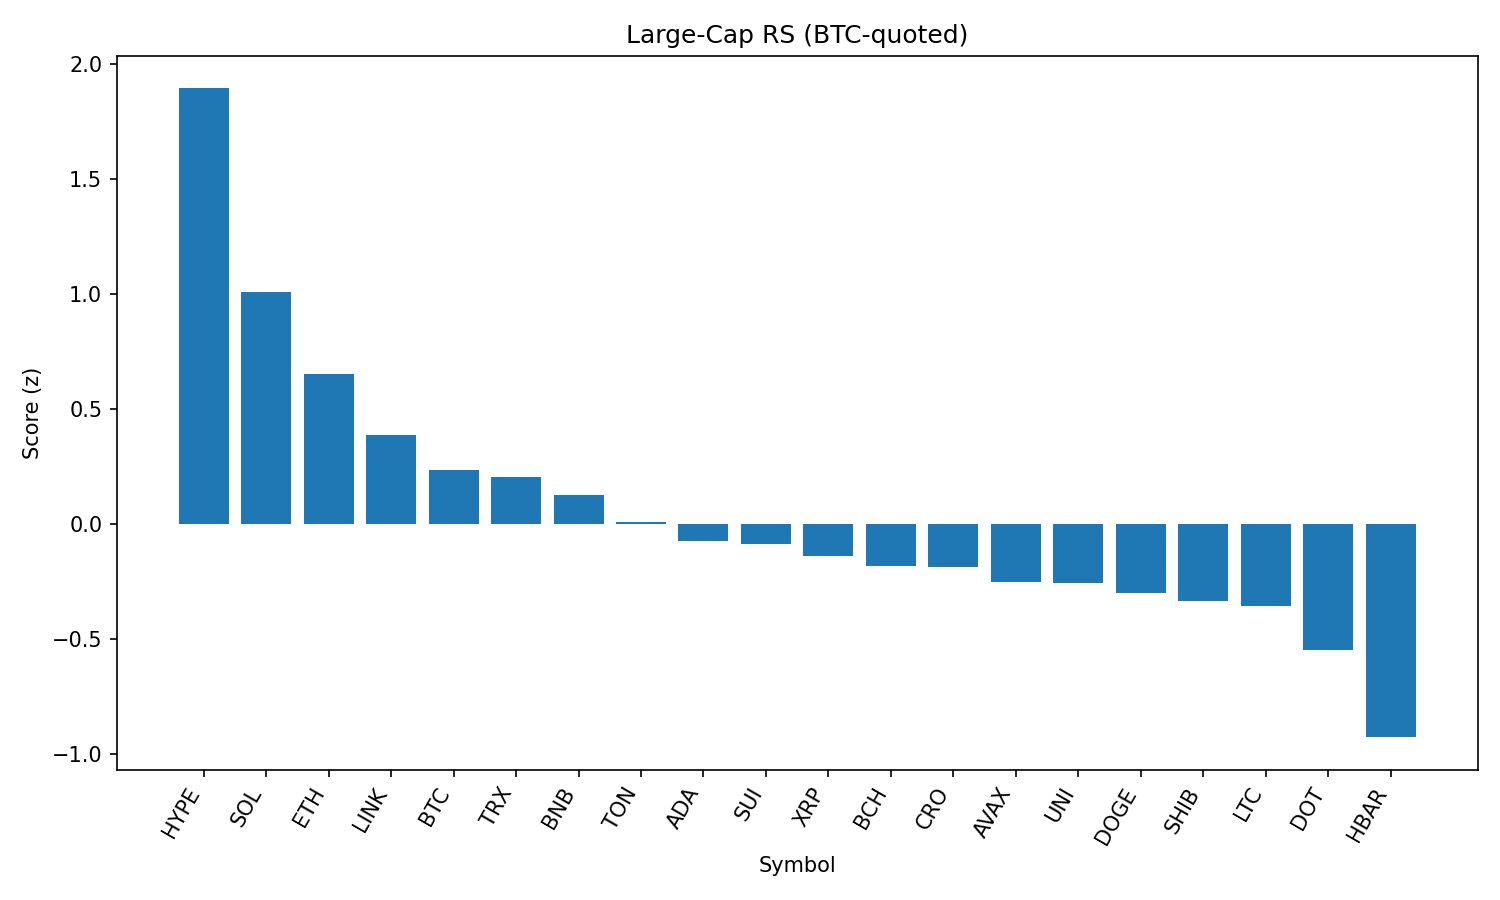

Data behind this chart, as committed beside it:
rank, name, symbol, price_btc, price_usd, pct_1h_btc, pct_24h_btc, pct_7d_btc, market_cap_rank, market_cap_usd, volume_usd, score
1, Hyperliquid, HYPE, 0.0004141, 45.12, 0.9209, 2.427, 6.057, 17, 12216468694, 215948095, 1.893
2, Solana, SOL, 0.001884, 205.2, 0.3613, 1.804, 4.084, 6, 110945392517, 4786196585, 1.008
3, Ethereum, ETH, 0.04115, 4480, 0.04308, 2.536, -1.892, 2, 540301131415, 20510564094, 0.6549
4, Chainlink, LINK, 0.0002176, 23.71, 0.02542, 1.282, -2.567, 13, 16066930145, 702465237, 0.3874
5, Bitcoin, BTC, 1.0, 108921, 0.0, 0.0, 0.0, 1, 2168011796319, 24029242718, 0.2338
6, TRON, TRX, 3.15e-06, 0.3431, -0.1147, 1.36, -1.809, 10, 32480454527, 424835237, 0.2039
7, BNB, BNB, 0.007944, 865.4, -0.1392, 0.7475, 4.615, 5, 120425993401, 713658350, 0.1271
8, Toncoin, TON, 2.899e-05, 3.16, -0.1974, 0.7979, -0.4416, 28, 8107850723, 89178119, 0.01191
9, Cardano, ADA, 7.55e-06, 0.8224, -0.1755, 0.2093, -4.656, 11, 30008181474, 909102656, -0.07211
10, Sui, SUI, 3.022e-05, 3.29, -0.1704, 0.07361, -4.802, 19, 11557315391, 482717129, -0.08755
11, XRP, XRP, 2.58e-05, 2.81, -0.1943, -0.2417, -2.182, 4, 167150332293, 2909546255, -0.1396
12, Bitcoin Cash, BCH, 0.004993, 543.9, -0.2209, -0.1034, -3.833, 21, 10833906433, 142721672, -0.1798
13, Cronos, CRO, 2.65e-06, 0.2886, 0.2748, -9.709, 91.83, 24, 9667001154, 320401636, -0.1861
14, Avalanche, AVAX, 0.0002198, 23.93, -0.3671, 0.7507, -2.359, 22, 10103264462, 263658359, -0.2502
15, Uniswap, UNI, 8.953e-05, 9.75, -0.3326, 0.6362, -7.241, 34, 5853450263, 194107838, -0.2544
16, Dogecoin, DOGE, 2e-06, 0.2173, -0.3942, 0.6539, -1.905, 9, 32763244502, 938895566, -0.2972
17, Shiba Inu, SHIB, 1.13195e-10, 1.233e-05, -0.3276, -0.3106, 0.348, 30, 7264531319, 118717506, -0.3315
18, Litecoin, LTC, 0.001011, 110.1, -0.3237, -0.3067, -3.705, 27, 8399353148, 296639512, -0.3547
19, Polkadot, DOT, 3.481e-05, 3.79, -0.5359, 0.3862, -2.478, 35, 5769429581, 189541266, -0.5456
20, Hedera, HBAR, 2.05e-06, 0.223, -0.6378, -1.05, -5.46, 25, 9450782745, 121683654, -0.9253
21, Stellar, XLM, 3.27e-06, 0.3559, -0.7077, -0.4536, -8.087, 20, 11176670939, 140215393, -0.9561
